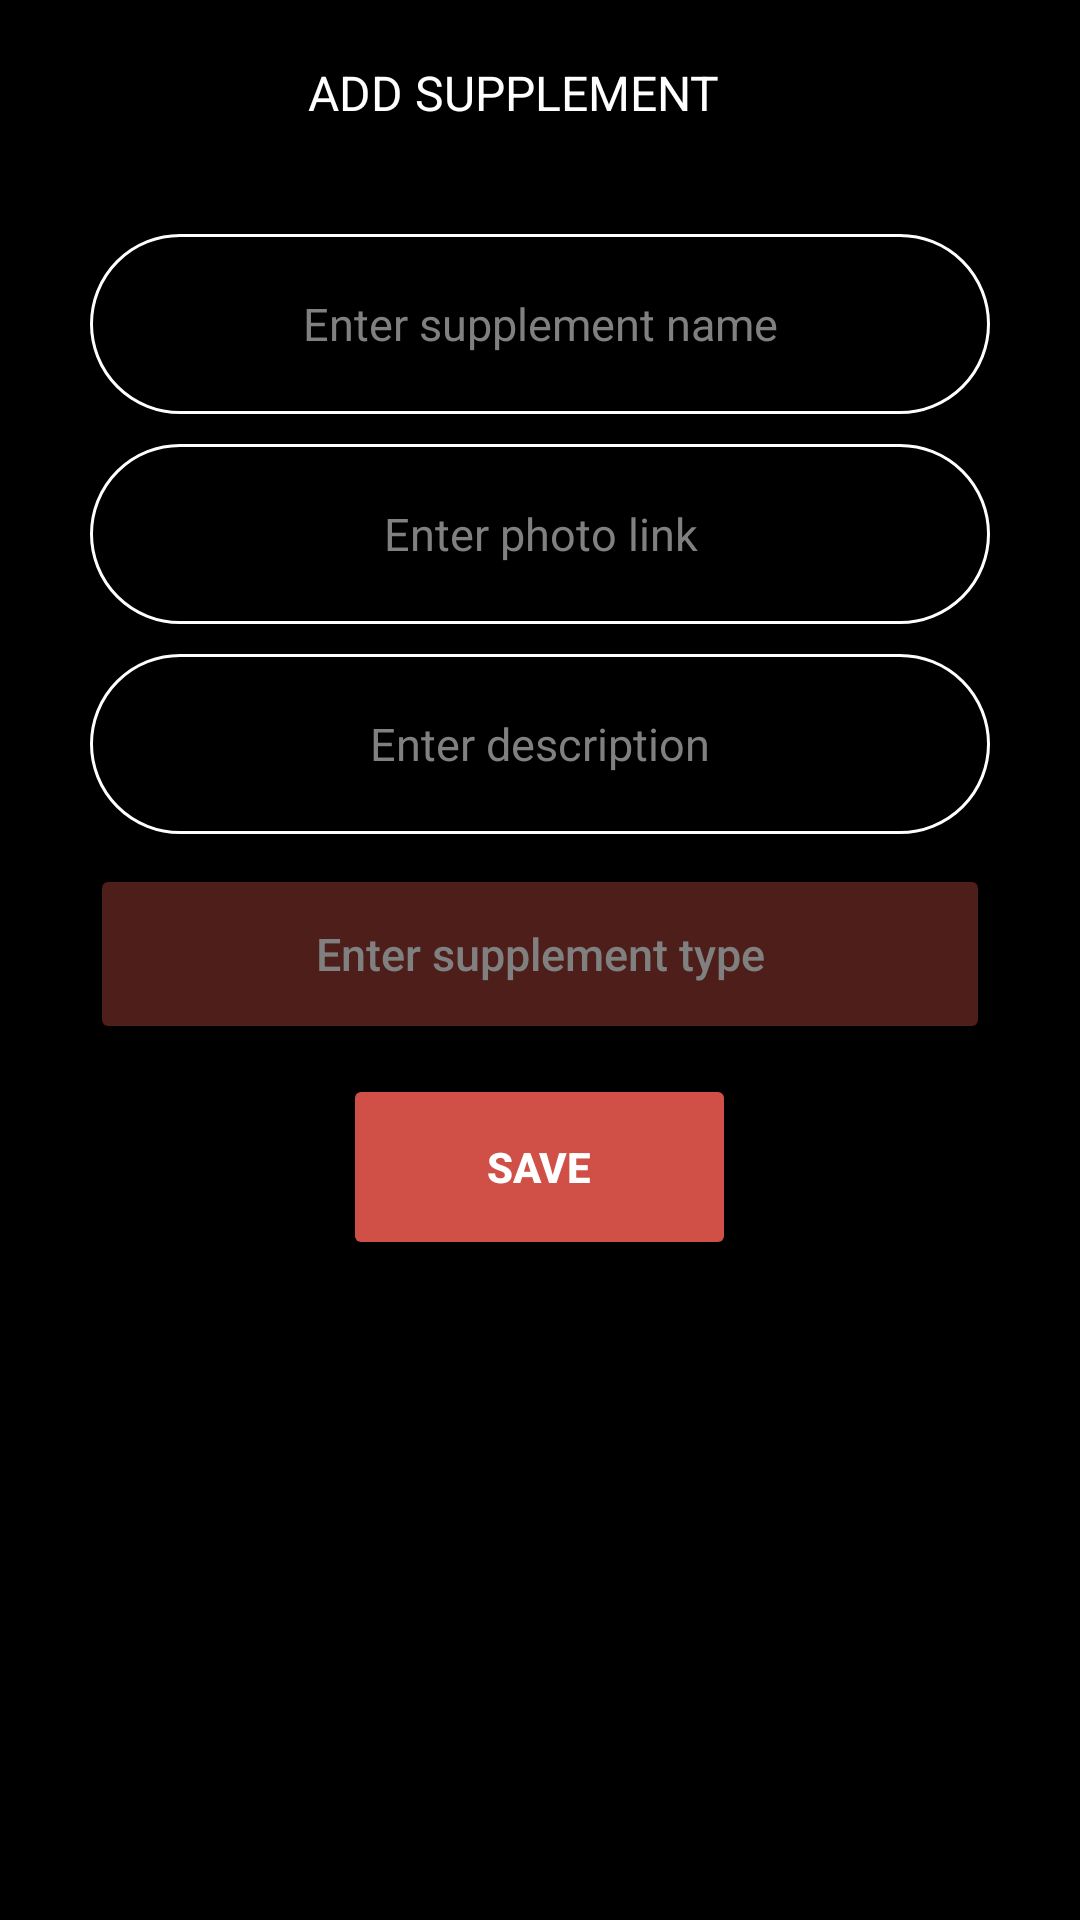

This screen was rendered from an Android layout file. Write that file and the resources it references.
<!-- AndroidManifest.xml: application theme Theme.GYMApp -->
<!-- res/layout/activity_supplement_add.xml -->
<?xml version="1.0" encoding="utf-8"?>
<androidx.constraintlayout.widget.ConstraintLayout xmlns:android="http://schemas.android.com/apk/res/android"
    xmlns:app="http://schemas.android.com/apk/res-auto"
    xmlns:tools="http://schemas.android.com/tools"
    android:layout_width="match_parent"
    android:layout_height="match_parent"
    android:background="#000000">

    

    <com.google.android.material.appbar.AppBarLayout
        android:id="@+id/appBarLayout"
        android:layout_width="0dp"
        android:layout_height="wrap_content"
        app:layout_constraintEnd_toEndOf="parent"
        app:layout_constraintStart_toStartOf="parent"
        app:layout_constraintTop_toTopOf="parent">

        <androidx.constraintlayout.widget.ConstraintLayout
            android:layout_width="match_parent"
            android:layout_height="match_parent">

            
            <androidx.appcompat.widget.Toolbar
                android:id="@+id/my_toolbar"
                android:layout_width="match_parent"
                android:layout_height="wrap_content"
                android:background="#000000"
                android:minHeight="?attr/actionBarSize"
                android:theme="?attr/actionBarTheme"
                app:layout_constraintEnd_toEndOf="parent"
                app:layout_constraintStart_toStartOf="parent"
                app:layout_constraintTop_toTopOf="parent"
                app:titleTextColor="#ffff" />

            
            <ImageView
                android:id="@+id/imageView2"
                android:layout_width="wrap_content"
                android:layout_height="24dp"
                android:layout_marginStart="9dp"
                android:onClick="goHome"
                app:layout_constraintBottom_toBottomOf="parent"
                app:layout_constraintStart_toStartOf="parent"
                app:layout_constraintTop_toTopOf="parent"
                app:srcCompat="@drawable/home_icon" />

            <TextView
                android:id="@+id/textView"
                android:layout_width="237dp"
                android:layout_height="30dp"
                android:text="ADD SUPPLEMENT"
                android:textAlignment="center"
                android:textColor="#FFFFFF"
                android:textSize="16sp"
                app:layout_constraintBottom_toBottomOf="parent"
                app:layout_constraintEnd_toEndOf="@+id/my_toolbar"
                app:layout_constraintHorizontal_bias="0.382"
                app:layout_constraintStart_toEndOf="@+id/imageView2"
                app:layout_constraintTop_toTopOf="@+id/my_toolbar"
                app:layout_constraintVertical_bias="0.588" />

        </androidx.constraintlayout.widget.ConstraintLayout>

    </com.google.android.material.appbar.AppBarLayout>

    <LinearLayout
        android:id="@+id/linearLayout3"
        android:layout_width="0dp"
        android:layout_height="wrap_content"
        android:layout_marginTop="191dp"
        android:layout_marginBottom="333dp"
        android:gravity="center"
        android:orientation="vertical"
        app:layout_constraintBottom_toBottomOf="parent"
        app:layout_constraintEnd_toEndOf="parent"
        app:layout_constraintStart_toStartOf="parent"
        app:layout_constraintTop_toTopOf="parent">

        <EditText
            android:id="@+id/ExerciseLink"
            android:layout_width="300dp"
            android:layout_height="60dp"
            android:layout_marginBottom="10dp"
            android:background="@drawable/main_page_cylinder_black_with_frame"
            android:ems="10"
            android:hint="Enter supplement name"
            android:inputType="text"
            android:textAlignment="center"
            android:textColor="#FFFFFF"
            android:textColorHint="#808080"
            android:textSize="15dp"
            app:layout_constraintBottom_toBottomOf="parent"
            app:layout_constraintEnd_toEndOf="parent"
            app:layout_constraintStart_toStartOf="parent"
            app:layout_constraintTop_toTopOf="parent" />

        <EditText
            android:id="@+id/photoLink"
            android:layout_width="300dp"
            android:layout_height="60dp"
            android:layout_marginBottom="10dp"
            android:background="@drawable/main_page_cylinder_black_with_frame"
            android:ems="10"
            android:hint="Enter photo link"
            android:inputType="text"
            android:textAlignment="center"
            android:textColor="#FFFFFF"
            android:textColorHint="#808080"
            android:textSize="15dp"
            app:layout_constraintBottom_toBottomOf="parent"
            app:layout_constraintEnd_toEndOf="parent"
            app:layout_constraintStart_toStartOf="parent"
            app:layout_constraintTop_toBottomOf="@+id/ExerciseLink"
            app:layout_constraintVertical_bias="0.04000002" />

        <EditText
            android:id="@+id/exerciseName"
            android:layout_width="300dp"
            android:layout_height="60dp"
            android:layout_marginBottom="10dp"
            android:background="@drawable/main_page_cylinder_black_with_frame"
            android:ems="10"
            android:hint="Enter description"
            android:inputType="text"
            android:textAlignment="center"
            android:textColor="#FFFFFF"
            android:textColorHint="#808080"
            android:textSize="15dp"
            app:layout_constraintBottom_toTopOf="@+id/ExerciseLink"
            app:layout_constraintEnd_toEndOf="parent"
            app:layout_constraintHorizontal_bias="0.52"
            app:layout_constraintStart_toStartOf="parent"
            app:layout_constraintTop_toTopOf="parent"
            app:layout_constraintVertical_bias="0.93" />

        <Button
            android:id="@+id/bodyPart"
            android:layout_width="300dp"
            android:layout_height="60dp"
            android:layout_marginBottom="10dp"
            android:backgroundTint="#60D05047"
            android:ems="10"
            android:hint="Enter supplement type"
            android:inputType="text"
            android:textAlignment="center"
            android:textColor="#FFFFFF"
            android:textColorHint="#808080"
            android:textSize="15dp"
            app:layout_constraintBottom_toTopOf="parent"
            app:layout_constraintEnd_toEndOf="parent"
            app:layout_constraintHorizontal_bias="0.52"
            app:layout_constraintStart_toStartOf="parent"
            app:layout_constraintTop_toTopOf="parent"
            app:layout_constraintVertical_bias="0.060000002" />

        <Button
            android:id="@+id/save"
            android:layout_width="131dp"
            android:layout_height="62dp"
            android:backgroundTint="#D05047"
            android:onClick="saveChangesSupp"
            android:text="SAVE"
            android:textAlignment="center"
            android:textColor="#FFFFFF"
            android:textSize="14sp"
            android:textStyle="bold" />
    </LinearLayout>

</androidx.constraintlayout.widget.ConstraintLayout>
<!-- resources referenced by this layout -->
<resources>
  <!-- drawable main_page_cylinder_black_with_frame (drawable) -->
  <shape xmlns:android="http://schemas.android.com/apk/res/android">
      
      <stroke
          android:width="1dp"
          android:color="#FFFFFF" />
  
      
      <solid android:color="#70000000" />
  
      
      <corners android:radius="30dp" />
  </shape>
  <style name="Theme.GYMApp" parent="Base.Theme.GYMApp" />
  <style name="Base.Theme.GYMApp" parent="Theme.Material3.DayNight.NoActionBar">
          
          
          <item name="android:statusBarColor">#000000</item>
      </style>
</resources>
